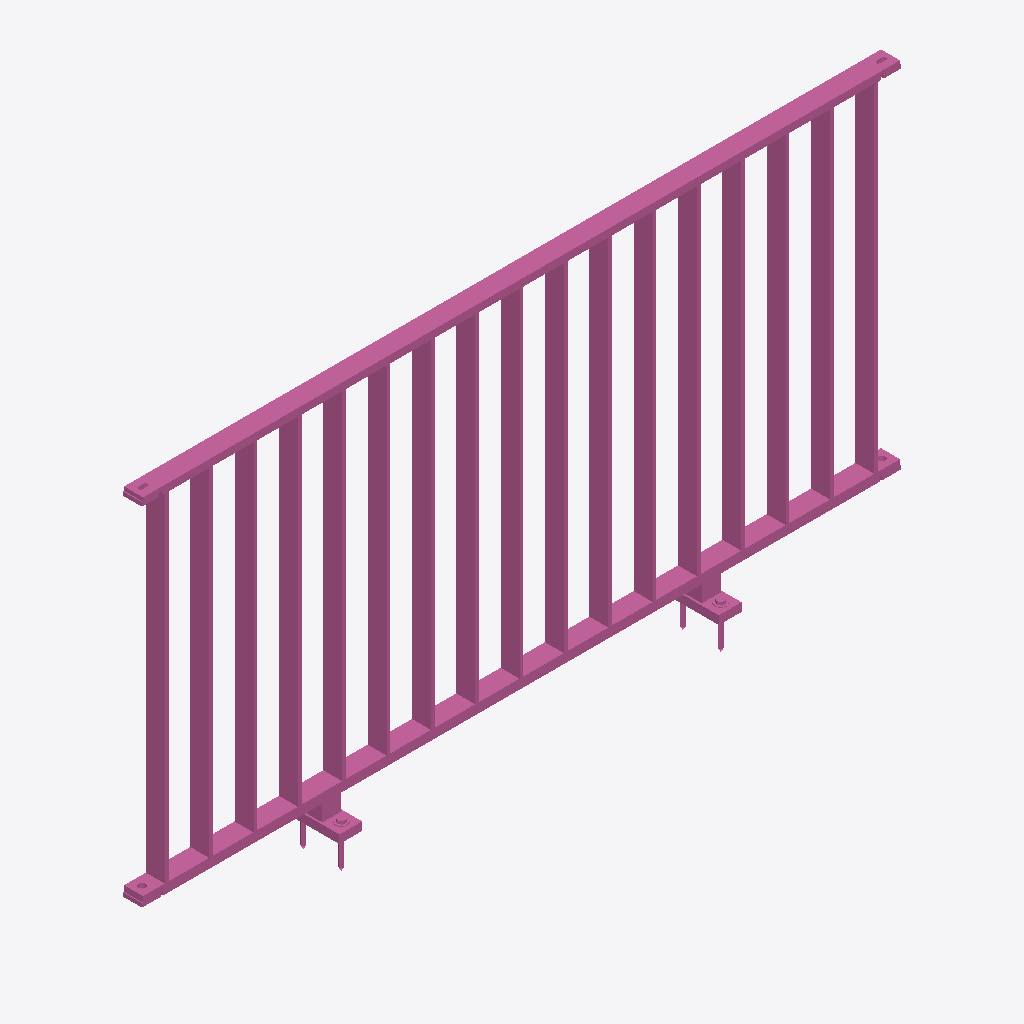
Isometric view of an IFC building model (IFC-SPF (STEP), schema IFC4, length unit metre), seen from the south-west, elements coloured by IFC class: 1 railing (pink).
Extent 2.0 m × 0.1 m × 1.1 m (x, y, z). Storeys (1): Ebene 0 at 0.00 m. Elements (1): 1 IfcRailing.

HEADER;
FILE_DESCRIPTION(('ViewDefinition [CoordinationView_V2.0]','ExchangeRequirement []'),'2;1');
FILE_NAME('','2024-05-07T10:22:43',(''),(''),'ODA IFC SDK 22.6','22.1.1.516 - Exporter 22.1.1.516 - Default UI','');
FILE_SCHEMA(('IFC4'));
ENDSEC;
DATA;
#93=IFCPROJECT('3JkdSrIPPFBg8WI9Yiw3Uw',#20,'',$,$,'','',(#86),#83);
#105=IFCSITE('3JkdSrIPPFBg8WI9Yiw3Uu',#20,'Default',$,$,#104,$,$,.ELEMENT.,(42,24,53,508911),(-71,-15,-29,-58837),0.0,$,$);
#95=IFCBUILDING('3JkdSrIPPFBg8WI9Yiw3Ux',#20,'',$,$,#16,$,'',.ELEMENT.,$,$,#94);
#98=IFCBUILDINGSTOREY('3JkdSrIPPFBg8WI9XJ5yzH',#20,'Ebene 0',$,'Ebene:Ebene 1',#97,$,'Ebene 0',.ELEMENT.,0.0);
#711=IFCRAILING('1i6pAm_OnA7es5OO9i1h9W',#20,'DB_Gelaender_S01_S10:DB_Gelaender_S01_S10:5189',$,'DB_Gelaender_S01_S10:DB_Gelaender_S01_S10',#710,#707,'5189',.NOTDEFINED.);
ENDSEC;
